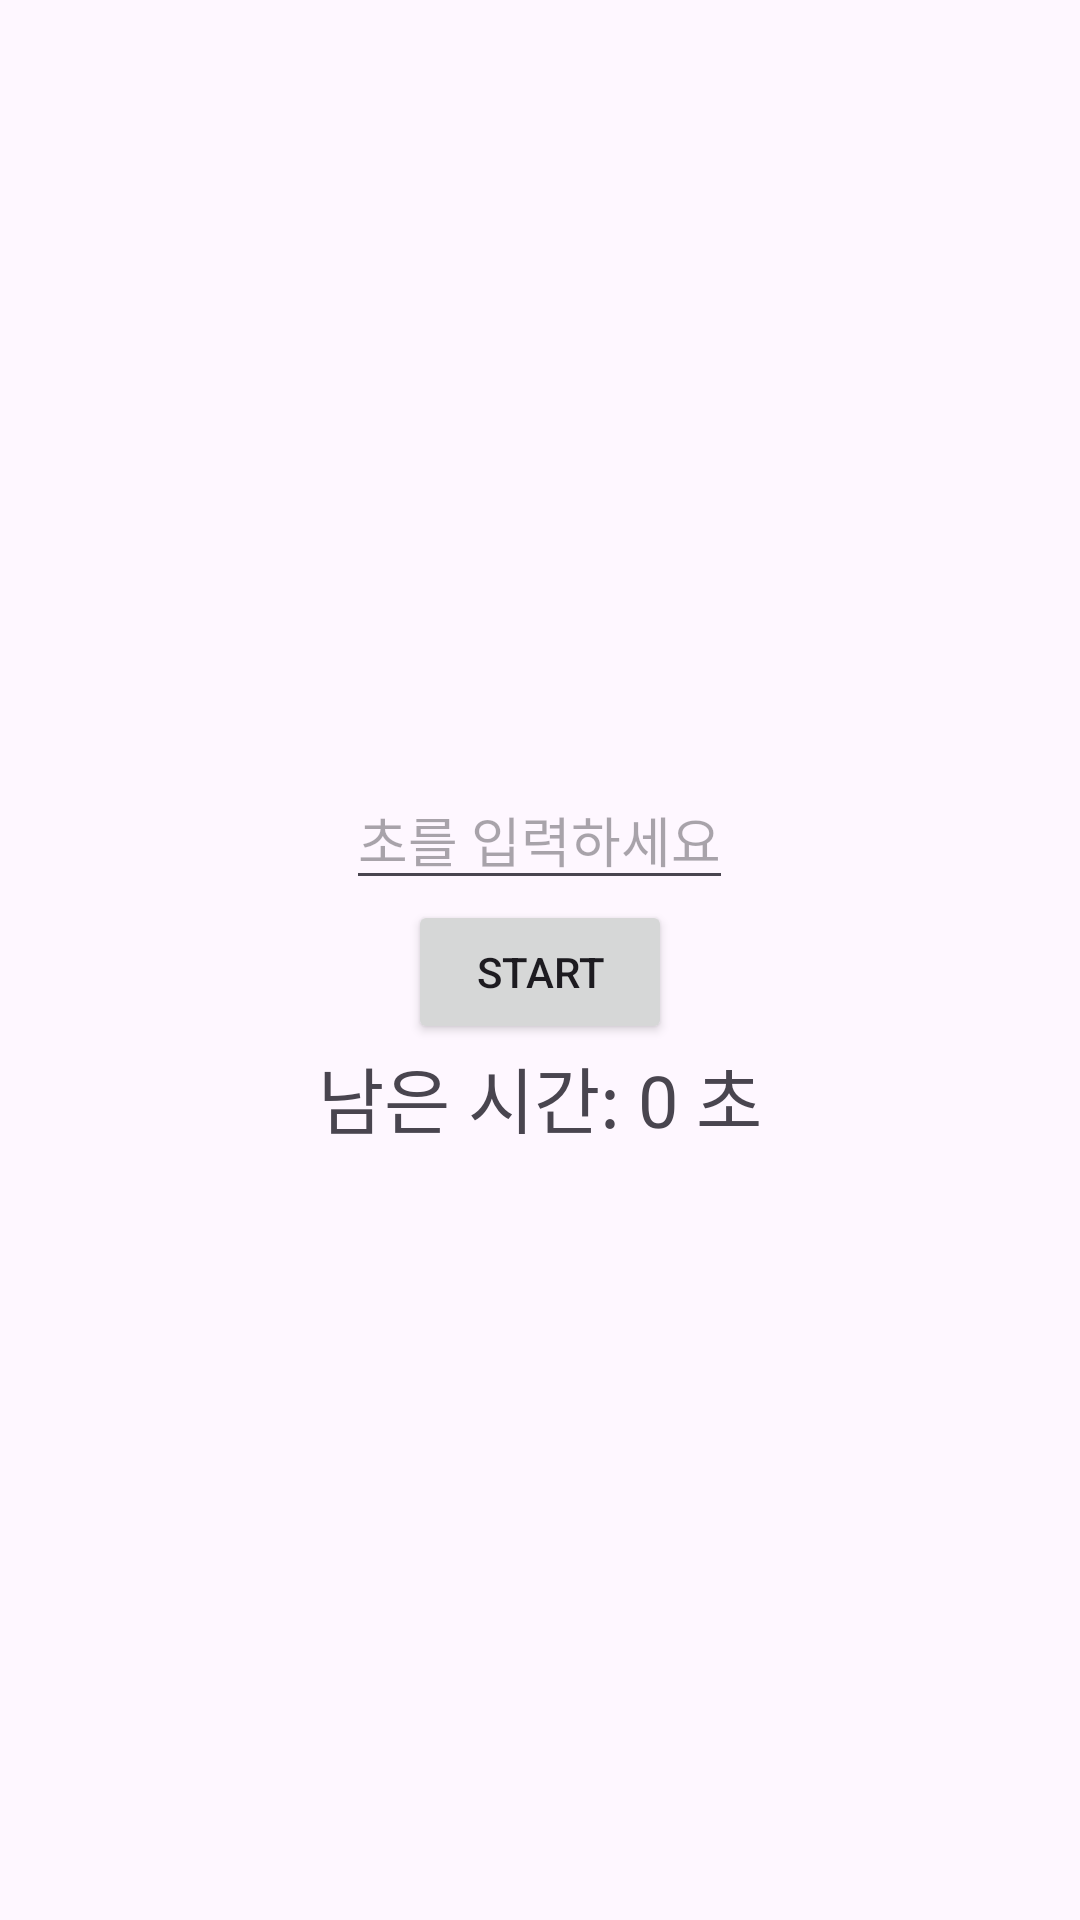

Android layout source for this screen:
<!-- AndroidManifest.xml: application theme Theme.Android_Project_example -->
<!-- res/layout/fragment_timer.xml -->
<?xml version="1.0" encoding="utf-8"?>
<LinearLayout xmlns:android="http://schemas.android.com/apk/res/android"
    xmlns:tools="http://schemas.android.com/tools"
    android:layout_width="match_parent"
    android:layout_height="match_parent"
    android:orientation="vertical"
    android:gravity="center"
    tools:context=".TimerFragment">

    <EditText
        android:id="@+id/timeEditText"
        android:layout_width="wrap_content"
        android:layout_height="wrap_content"
        android:hint="초를 입력하세요"
        android:inputType="number" />

    <Button
        android:id="@+id/startButton"
        android:layout_width="wrap_content"
        android:layout_height="wrap_content"
        android:text="Start" />

    <TextView
        android:id="@+id/timeRemainingTextView"
        android:layout_width="wrap_content"
        android:layout_height="wrap_content"
        android:textSize="24sp"
        android:text="남은 시간: 0 초" />

</LinearLayout>
<!-- resources referenced by this layout -->
<resources>
  <style name="Theme.Android_Project_example" parent="Base.Theme.Android_Project_example" />
  <style name="Base.Theme.Android_Project_example" parent="Theme.Material3.DayNight.NoActionBar">
          
          
      </style>
</resources>
